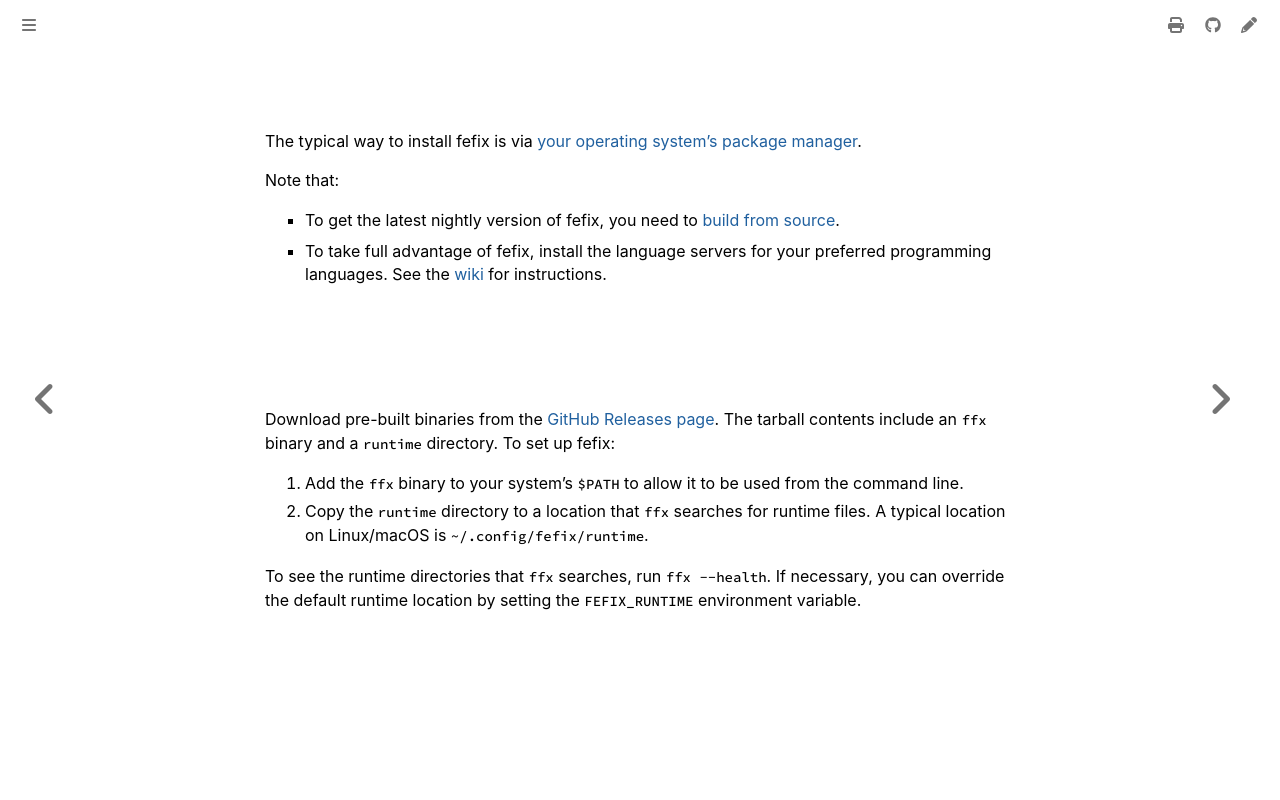

repository: Lebenoa/fefix · page: install.html · generator: mdbook

# Installing fefix

The typical way to install fefix is via [your operating system's package manager](./package-managers.md).

Note that:

- To get the latest nightly version of fefix, you need to
  [build from source](./building-from-source.md).

- To take full advantage of fefix, install the language servers for your
  preferred programming languages. See the
  [wiki](https://github.com/helix-editor/helix/wiki/Language-Server-Configurations)
  for instructions.

## Pre-built binaries

Download pre-built binaries from the [GitHub Releases page](https://github.com/helix-editor/helix/releases).
The tarball contents include an `ffx` binary and a `runtime` directory.
To set up fefix:

1. Add the `ffx` binary to your system's `$PATH` to allow it to be used from the command line.
2. Copy the `runtime` directory to a location that `ffx` searches for runtime files. A typical location on Linux/macOS is `~/.config/fefix/runtime`.

To see the runtime directories that `ffx` searches, run `ffx --health`. If necessary, you can override the default runtime location by setting the `FEFIX_RUNTIME` environment variable.
